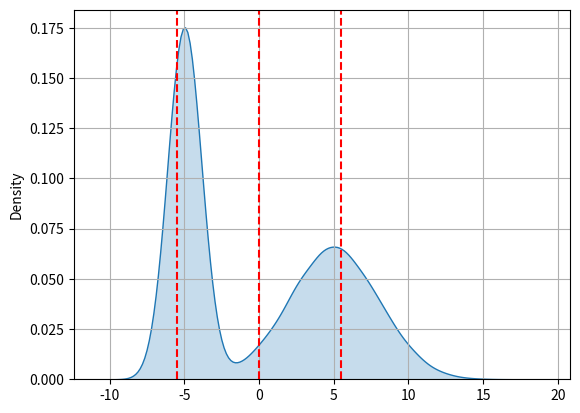
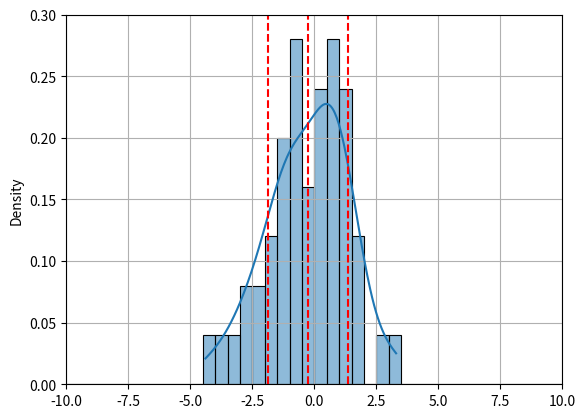
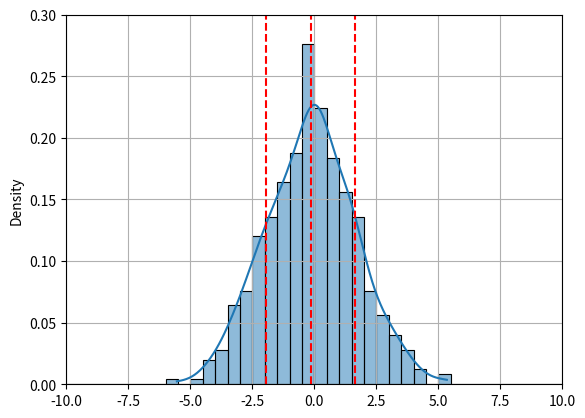
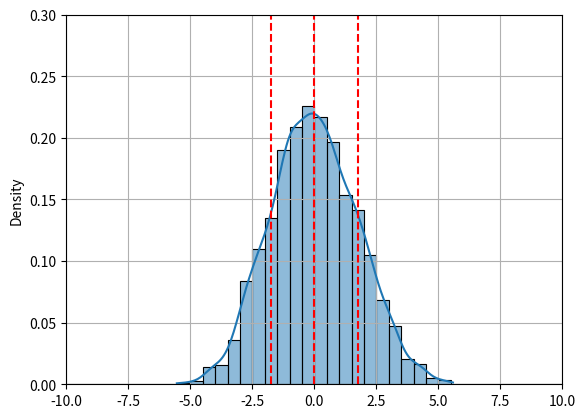
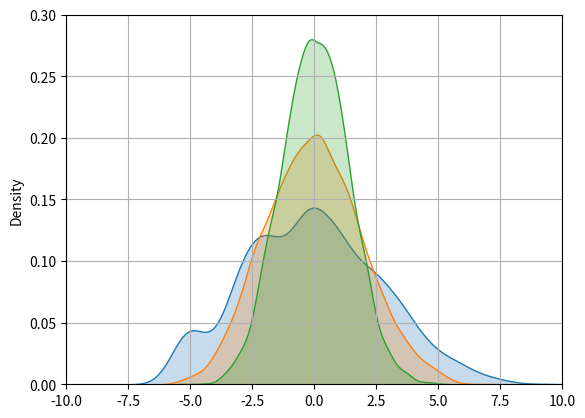
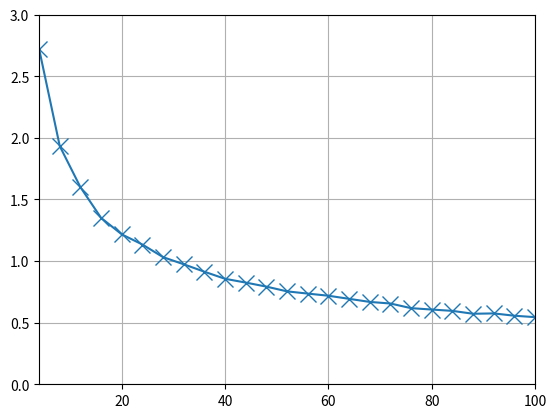

Source code (Python) for these figures, in order:


###############
# Authored by Weisheng Jiang
# Book 6  |  From Basic Arithmetic to Machine Learning
# Published and copyrighted by Tsinghua University Press
# Beijing, China, 2022
###############

import numpy as np
import matplotlib.pyplot as plt
import seaborn as sns

# create a population
num_population = 100000
X1 = np.random.normal(loc=-5, scale=1.0, size=num_population // 2)
X2 = np.random.normal(loc=5, scale=3, size=num_population // 2)

X = np.concatenate((X1, X2), axis=None)

fig, ax = plt.subplots()

sns.kdeplot(X, fill = True)

mu_X = X.mean()

ax.axvline(x = mu_X,
           color = 'r',linestyle = '--')

sigma_X = X.std() 

ax.axvline(x = mu_X + sigma_X,
           color = 'r',linestyle = '--')

ax.axvline(x = mu_X - sigma_X,
           color = 'r',linestyle = '--')

plt.grid()

#%%

num_draws  = 10
num_trials = 5000

mean_array = []

# each trial: 10 dices and calculate mean
for _ in np.arange(num_trials):
    indice_i = np.random.randint(low = 0, 
                                 high = num_population, 
                                 size=(num_draws))
    sample_i = X[indice_i]

    mean_i   = sample_i.mean()
    mean_array.append(mean_i)

# plot the histogram of mean values at 50, 500, 5000 trials

for j in [50,500,5000]: # m
    
    mean_array_j = mean_array[:j]

    fig, ax = plt.subplots()

    sns.histplot(mean_array_j, kde = True,
                 stat="density",
                 binrange = [-10,10],
                 binwidth = 0.5)

    mean_array_j = np.array(mean_array_j)

    mu_mean_array_j = mean_array_j.mean()

    ax.axvline(x = mu_mean_array_j,
               color = 'r',linestyle = '--')

    sigma_mean_array_j = mean_array_j.std() 

    ax.axvline(x = mu_mean_array_j + sigma_mean_array_j,
               color = 'r',linestyle = '--')

    ax.axvline(x = mu_mean_array_j - sigma_mean_array_j,
               color = 'r',linestyle = '--')

    plt.xlim(-10,10)
    plt.ylim(0,0.3)
    plt.grid()


#%% distributions of mean of mean

num_trials = 5000

fig, ax = plt.subplots()

# each trial: 10 dices and calculate mean
for num_draws in [4,8,16]:
    
    mean_array = []

    for _ in np.arange(num_trials):
        indice_i = np.random.randint(low = 0, 
                                     high = num_population, 
                                     size=(num_draws))
        sample_i = X[indice_i]

        mean_i   = sample_i.mean()
        mean_array.append(mean_i)

    sns.kdeplot(mean_array, fill = True)

plt.xlim(-10,10)
plt.ylim(0,0.3)
plt.grid()

#%% SE: standard error

num_trials = 5000

SE_array = []

n_array = np.linspace(4,100,25)

for num_draws in n_array:
    
    mean_array = []

    for _ in np.arange(num_trials):
        indice_i = np.random.randint(low = 0, 
                                     high = num_population, 
                                     size=(int(num_draws)))
        sample_i = X[indice_i]

        mean_i   = sample_i.mean()
        mean_array.append(mean_i)

    mean_array = np.array(mean_array)
    SE_i = mean_array.std()

    SE_array.append(SE_i)

fig, ax = plt.subplots()

plt.plot(n_array,SE_array,
         marker = 'x', markersize = 12)
plt.xlim(4,100)
plt.ylim(0,3)
plt.grid()
